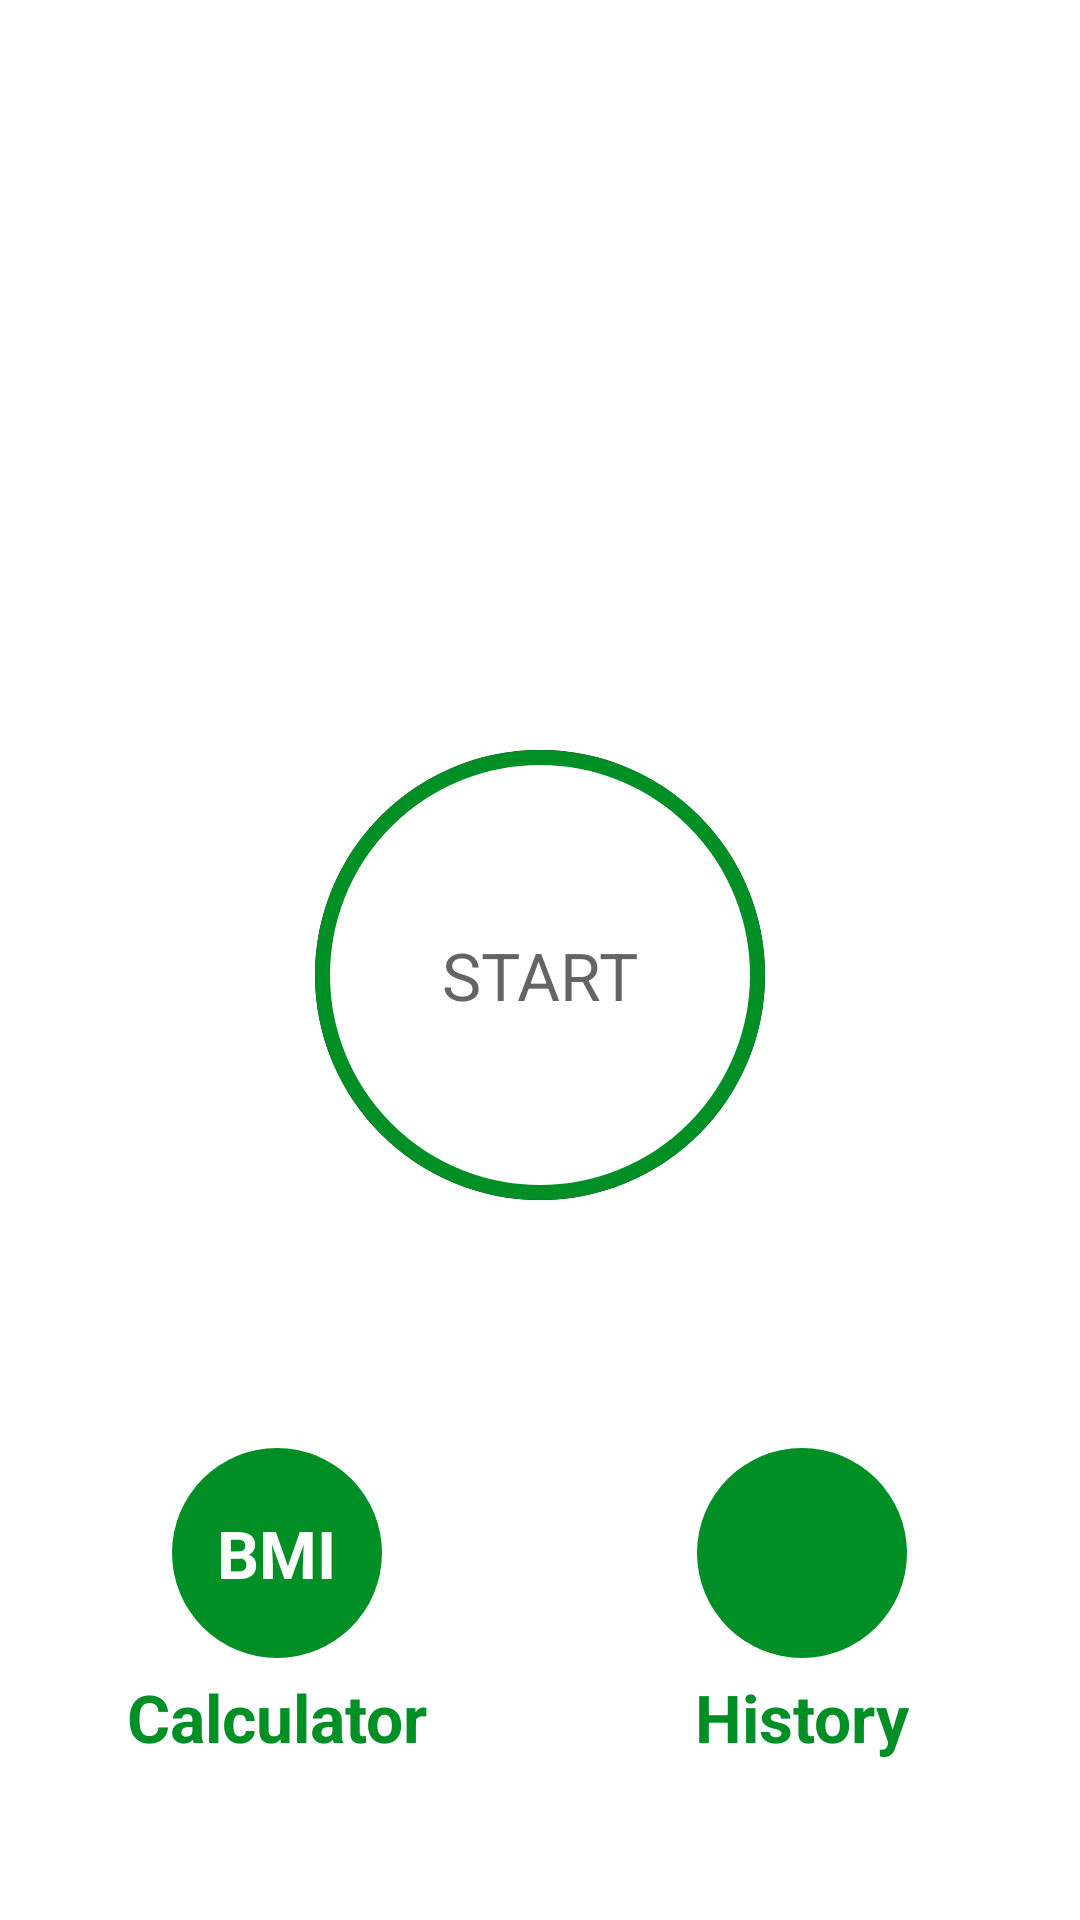

The Android layout XML behind this screen, and the referenced resources:
<!-- AndroidManifest.xml: activity theme Theme.7MinutesWorkout -->
<!-- res/layout/activity_main.xml -->
<?xml version="1.0" encoding="utf-8"?>
<LinearLayout xmlns:android="http://schemas.android.com/apk/res/android"
    xmlns:app="http://schemas.android.com/apk/res-auto"
    xmlns:tools="http://schemas.android.com/tools"
    android:layout_width="match_parent"
    android:layout_height="match_parent"
    android:gravity="center_horizontal"
    android:orientation="vertical"
    android:padding="@dimen/main_screen_main_layout_padding"
    tools:context=".MainActivity">

    
    

    <LinearLayout
        android:layout_width="match_parent"
        android:layout_height="wrap_content"
        android:gravity="center_horizontal"
        android:orientation="vertical"
        android:padding="@dimen/main_screen_main_layout_padding"
        tools:ignore="MissingConstraints">

        


        <ImageView
            android:layout_width="match_parent"
            android:layout_height="@dimen/main_screen_image_height"
            android:contentDescription="@string/image"
            android:src="@drawable/img_main_page"/>

        

        <LinearLayout
            android:id="@+id/llStart"
            android:layout_width="@dimen/start_button_size"
            android:layout_height="@dimen/start_button_size"
            android:layout_marginTop="@dimen/start_button_margin_top"
            android:gravity="center"
            android:background="@drawable/item_color_accent_border_ripple_background">

            <TextView
                android:layout_width="wrap_content"
                android:layout_height="wrap_content"
                android:text="@string/str_start"
                android:textColor="@color/colorPrimary"
                android:textSize="@dimen/start_button_label_textsize"/>

        </LinearLayout>

    </LinearLayout>

    
    

    

    

    <LinearLayout
        android:layout_width="match_parent"
        android:layout_height="match_parent"
        android:layout_marginTop="30dp"
        android:baselineAligned="false"
        android:gravity="center"
        android:orientation="horizontal">

        <LinearLayout
            android:layout_width="0dp"
            android:layout_height="match_parent"
            android:layout_weight="1"
            android:gravity="center"
            android:orientation="vertical">

        <LinearLayout
            android:id="@+id/llBMI"
            android:layout_width="70dp"
            android:layout_height="70dp"
            android:layout_gravity="center"
            android:background="@drawable/item_circular_color_accent_background"
            android:gravity="center">

            <TextView
                android:layout_width="wrap_content"
                android:layout_height="wrap_content"
                android:text="BMI"
                android:textColor="@color/white"
                android:textSize="22sp"
                android:textStyle="bold" />

        </LinearLayout>
            <TextView
                android:layout_width="wrap_content"
                android:layout_height="wrap_content"
                android:layout_marginTop="5dp"
                android:text="Calculator"
                android:textColor="@color/colorAccent"
                android:textSize="22sp"
                android:textStyle="bold" />

        </LinearLayout>

        <LinearLayout
            android:layout_width="0dp"
            android:layout_height="match_parent"
            android:layout_weight="1"
            android:gravity="center"
            android:orientation="vertical">

            <LinearLayout
                android:id="@+id/llHistory"
                android:layout_width="70dp"
                android:layout_height="70dp"
                android:layout_gravity="center"
                android:background="@drawable/item_circular_color_accent_background"
                android:gravity="center">

                <ImageView
                    android:layout_width="50dp"
                    android:layout_height="50dp"
                    android:contentDescription="@string/image"
                    android:src="@drawable/ic_calendar" />

            </LinearLayout>
            <TextView
                android:layout_width="wrap_content"
                android:layout_height="wrap_content"
                android:layout_marginTop="5dp"
                android:text="History"
                android:textColor="@color/colorAccent"
                android:textSize="22sp"
                android:textStyle="bold" />

        </LinearLayout>



    </LinearLayout>

</LinearLayout>
<!-- resources referenced by this layout -->
<resources>
  <color name="colorAccent">#008F24</color>
  <color name="colorPrimary">#B2212121</color>
  <color name="white">#FFFFFFFF</color>
  <dimen name="main_screen_image_height">220dp</dimen>
  <dimen name="main_screen_main_layout_padding">5dp</dimen>
  <dimen name="start_button_label_textsize">22sp</dimen>
  <dimen name="start_button_margin_top">20dp</dimen>
  <dimen name="start_button_size">150dp</dimen>
  <!-- drawable item_circular_color_accent_background (drawable) -->
  <?xml version="1.0" encoding="utf-8"?>
  <shape xmlns:android="http://schemas.android.com/apk/res/android"
      android:shape="oval">
  
      <solid android:color="@color/colorAccent" />
  
  </shape>
  <!-- drawable item_color_accent_border_ripple_background (drawable) -->
  <?xml version="1.0" encoding="utf-8"?>
  <ripple xmlns:android="http://schemas.android.com/apk/res/android"
      android:color="@color/colorHighLighted">
      <item android:id="@+id/mask">
          <shape android:shape="oval">
              <solid android:color="@color/black"/>
          </shape>
      </item>
      <item android:drawable="@drawable/item_circular_color_accent_border"/>
  
  </ripple>
  <string name="image">image</string>
  <string name="str_start">START</string>
  <style name="Theme.7MinutesWorkout" parent="Theme.MaterialComponents.Light.NoActionBar">
          
          <item name="colorPrimary">@color/purple_500</item>
          <item name="colorPrimaryVariant">@color/purple_700</item>
          <item name="colorOnPrimary">@color/white</item>
          
          <item name="colorSecondary">@color/teal_200</item>
          <item name="colorSecondaryVariant">@color/teal_700</item>
          <item name="colorOnSecondary">@color/black</item>
          
          <item name="android:statusBarColor">?attr/colorPrimaryVariant</item>
          
      </style>
  <color name="colorHighLighted">#C4C4C4</color>
  <color name="black">#FF000000</color>
  <!-- drawable item_circular_color_accent_border (drawable) -->
  <?xml version="1.0" encoding="utf-8"?>
  <shape xmlns:android="http://schemas.android.com/apk/res/android"
      android:shape="oval">
      <stroke android:width="5dp"
          android:color="@color/colorAccent"/>
      <solid android:color="@color/white"/>
  
  </shape>
  <color name="purple_500">#FF6200EE</color>
  <color name="purple_700">#FF3700B3</color>
  <color name="teal_200">#FF03DAC5</color>
  <color name="teal_700">#FF018786</color>
</resources>
